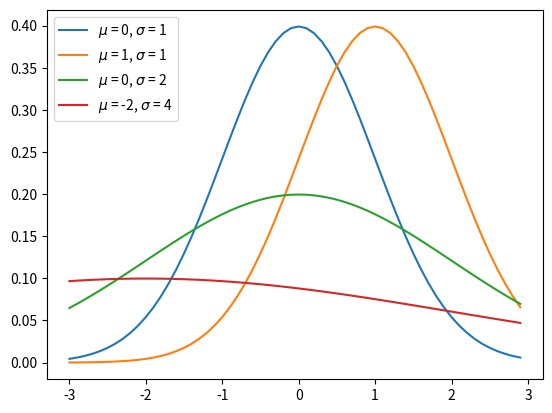

The script that saved this image:
import math

import numpy as np
import matplotlib.pyplot as plt
# # ex1
# play_card = ['方块', '红桃', '黑桃', '梅花']
# a = int(np.random.choice(4, 1))
# print(play_card[a])
#
# # ex1-2
# # print(math.comb(6, 2))
# dice1 = int(np.random.choice(7, 1))
# dice2 = int(np.random.choice(7, 1))
# print(dice1 + dice2)
#
# # ex1-3
# coin = ['positive', 'negative']
#
#
# def roll(n):
#     res = []
#     for _ in range(n):
#         res.append(coin[int(np.random.choice(2, 1))])
#     return res
#
#
# print(roll(3))
#
# # ex2
# print(math.comb())


# ex1
def gaussian(x, mu, sigma):
    return np.exp(-(x - mu) ** 2 / (2 * (sigma ** 2))) / (sigma * math.sqrt(2 * math.pi))


x = np.arange(-3, 3, 0.1)
m = 0;
s = 1;
plt.plot(x, gaussian(x, m, s), label=r"$\mu$ = {}, $\sigma$ = {}".format(m, s))
m = 1;
s = 1;
plt.plot(x, gaussian(x, m, s), label=r"$\mu$ = {}, $\sigma$ = {}".format(m, s))
m = 0;
s = 2;
plt.plot(x, gaussian(x, m, s), label=r"$\mu$ = {}, $\sigma$ = {}".format(m, s))
m = -2;
s = 4;
plt.plot(x, gaussian(x, m, s), label=r"$\mu$ = {}, $\sigma$ = {}".format(m, s))
plt.legend()
plt.show();
